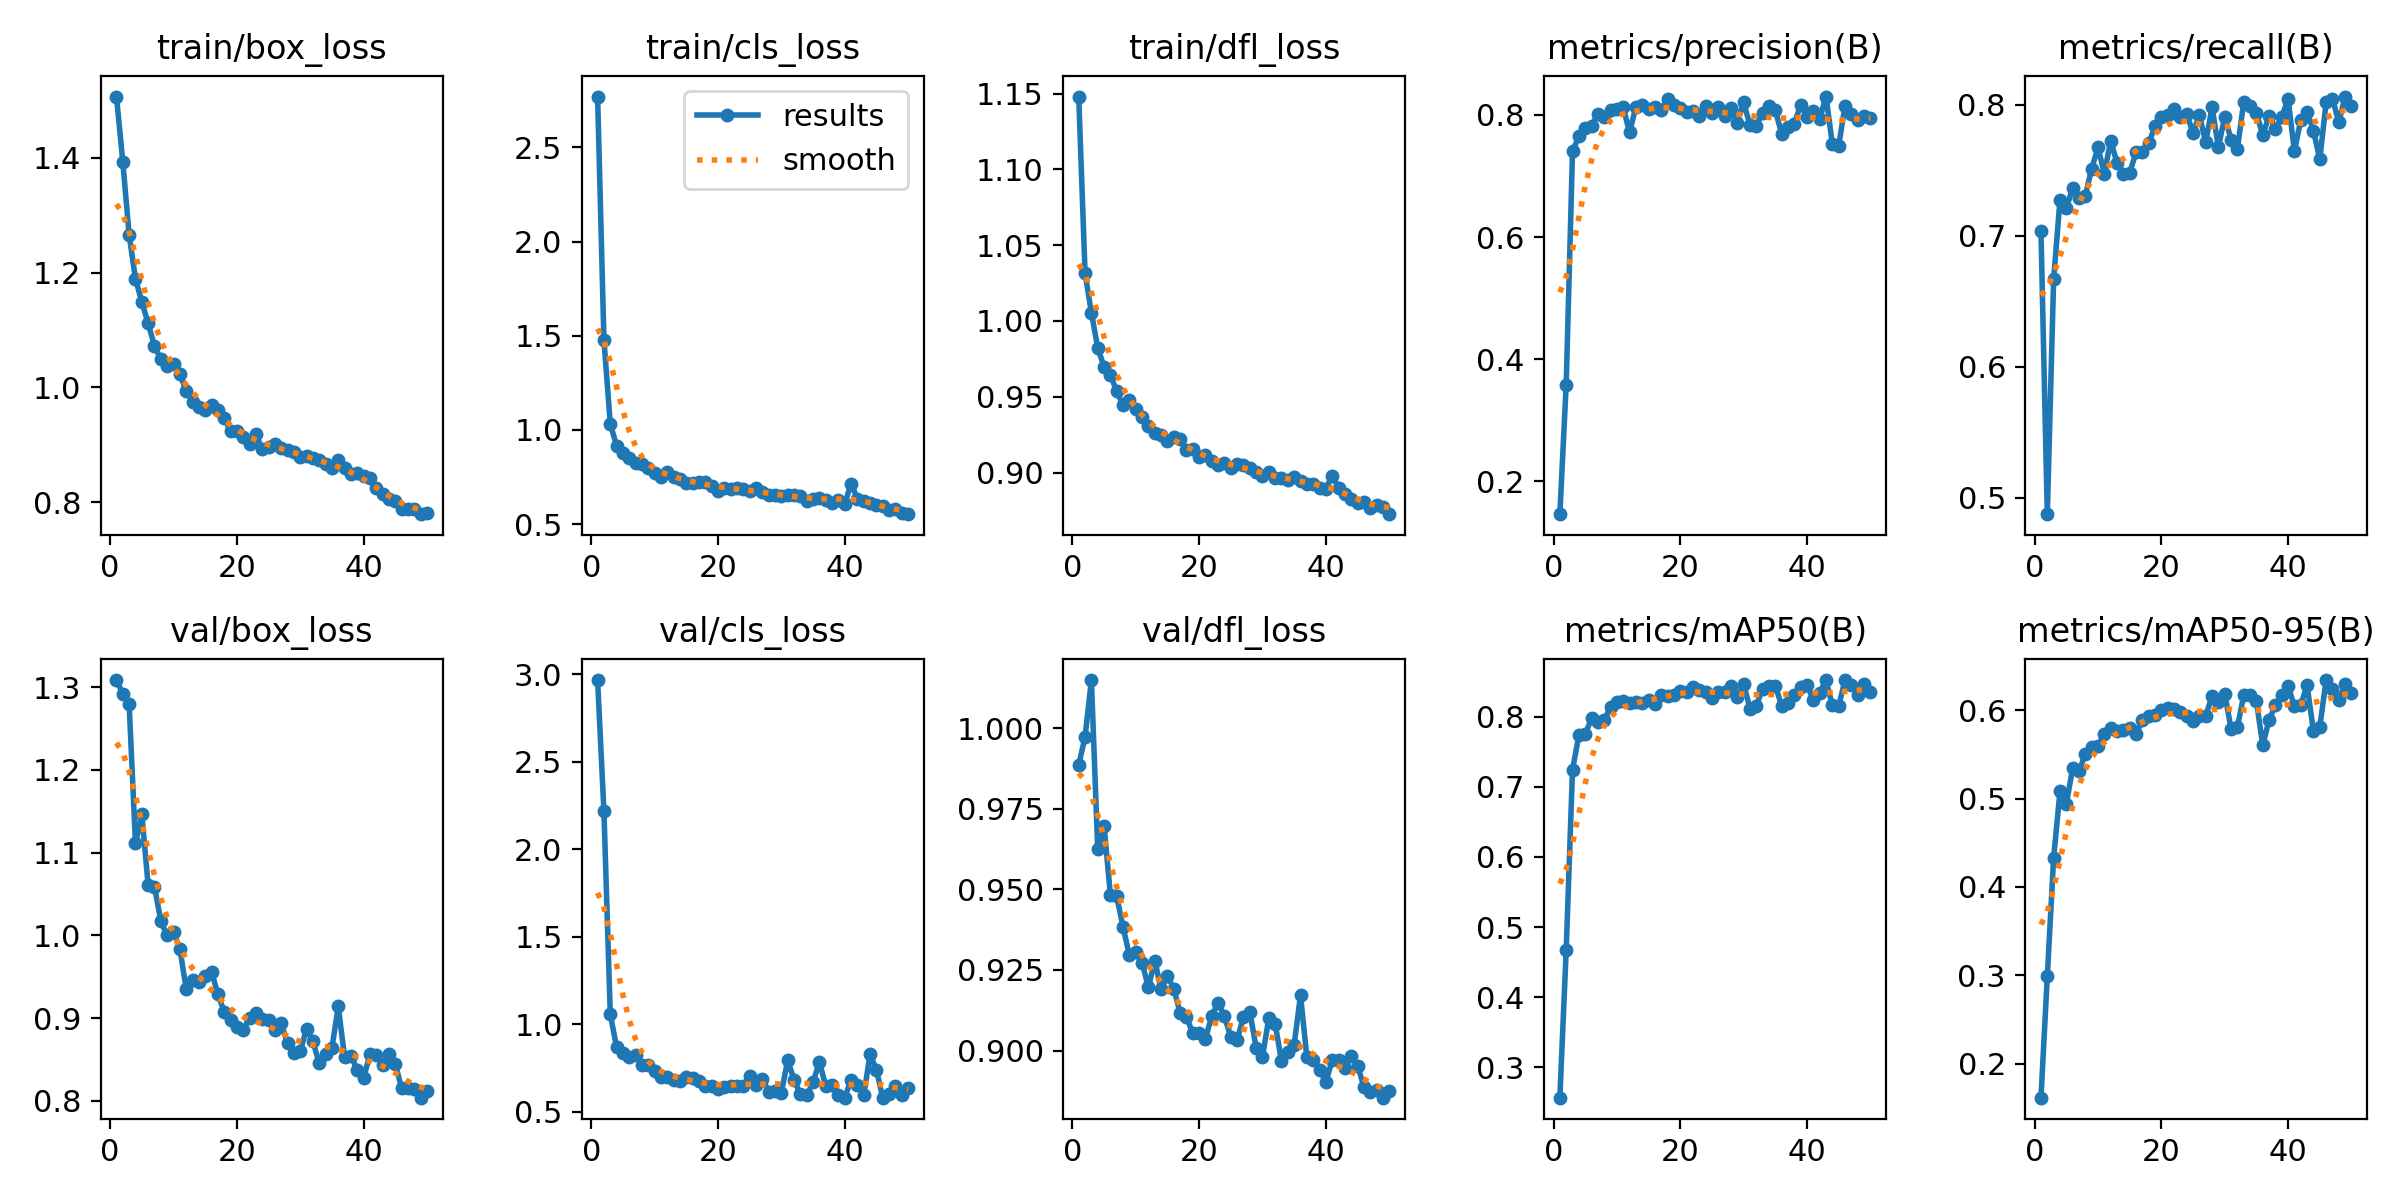

The table this chart was drawn from, first rows:
epoch, time, train/box_loss, train/cls_loss, train/dfl_loss, metrics/precision(B), metrics/recall(B), metrics/mAP50(B), metrics/mAP50-95(B), val/box_loss, val/cls_loss, val/dfl_loss, lr/pg0, lr/pg1, lr/pg2
1, 130.7, 1.506, 2.77, 1.148, 0.1465, 0.7037, 0.2567, 0.1619, 1.309, 2.966, 0.9886, 0.00052, 0.00052, 0.00052
2, 253.6, 1.393, 1.479, 1.032, 0.3581, 0.4876, 0.4667, 0.2989, 1.292, 2.216, 0.9973, 0.001039, 0.001039, 0.001039
3, 370.4, 1.265, 1.032, 1.006, 0.7404, 0.6672, 0.7244, 0.4333, 1.279, 1.057, 1.015, 0.001537, 0.001537, 0.001537
4, 487.1, 1.189, 0.9157, 0.9822, 0.7647, 0.7272, 0.7737, 0.508, 1.111, 0.8683, 0.9624, 0.001881, 0.001881, 0.001881
5, 648.8, 1.149, 0.8789, 0.9698, 0.7791, 0.7211, 0.7752, 0.4939, 1.146, 0.8372, 0.9698, 0.001842, 0.001842, 0.001842
6, 769.6, 1.112, 0.8529, 0.9644, 0.782, 0.7365, 0.7976, 0.5341, 1.061, 0.814, 0.9482, 0.001802, 0.001802, 0.001802
7, 876.5, 1.072, 0.8264, 0.9536, 0.8014, 0.7286, 0.7931, 0.5309, 1.059, 0.8237, 0.9478, 0.001762, 0.001762, 0.001762
8, 984.2, 1.049, 0.8191, 0.9444, 0.7972, 0.7308, 0.7957, 0.5502, 1.017, 0.7665, 0.9383, 0.001723, 0.001723, 0.001723
9, 1096, 1.038, 0.7979, 0.9481, 0.8074, 0.7513, 0.8133, 0.5581, 1, 0.7692, 0.9295, 0.001683, 0.001683, 0.001683
10, 1196, 1.042, 0.7716, 0.9421, 0.8097, 0.7675, 0.8209, 0.5595, 1.004, 0.7333, 0.9304, 0.001644, 0.001644, 0.001644
11, 1298, 1.023, 0.7476, 0.937, 0.8125, 0.7474, 0.8228, 0.5732, 0.9841, 0.6984, 0.9273, 0.001604, 0.001604, 0.001604
12, 1401, 0.9939, 0.7741, 0.9309, 0.7713, 0.7728, 0.8196, 0.5795, 0.9357, 0.6997, 0.9196, 0.001564, 0.001564, 0.001564
13, 1501, 0.9753, 0.7521, 0.9263, 0.8133, 0.7559, 0.821, 0.5761, 0.946, 0.6837, 0.9279, 0.001525, 0.001525, 0.001525
14, 1601, 0.9662, 0.7395, 0.9248, 0.8164, 0.747, 0.819, 0.5772, 0.9443, 0.6764, 0.9191, 0.001485, 0.001485, 0.001485
15, 1700, 0.9604, 0.7192, 0.9208, 0.8104, 0.7483, 0.8233, 0.58, 0.9506, 0.7002, 0.9231, 0.001446, 0.001446, 0.001446
16, 1804, 0.9687, 0.7169, 0.9234, 0.8125, 0.7637, 0.8184, 0.5731, 0.9562, 0.6918, 0.9192, 0.001406, 0.001406, 0.001406
17, 1900, 0.9613, 0.7241, 0.9221, 0.8085, 0.7642, 0.8308, 0.5884, 0.9291, 0.6756, 0.9117, 0.001366, 0.001366, 0.001366
18, 1999, 0.9467, 0.721, 0.9147, 0.8266, 0.7709, 0.8297, 0.5933, 0.9076, 0.6468, 0.9105, 0.001327, 0.001327, 0.001327
19, 2099, 0.9239, 0.7013, 0.9156, 0.8157, 0.7835, 0.8314, 0.5938, 0.8973, 0.6466, 0.9053, 0.001287, 0.001287, 0.001287
20, 2200, 0.9236, 0.6762, 0.9105, 0.811, 0.7904, 0.8371, 0.5998, 0.8895, 0.6319, 0.9054, 0.001248, 0.001248, 0.001248
21, 2294, 0.9133, 0.6923, 0.9115, 0.804, 0.7925, 0.8356, 0.602, 0.8854, 0.6432, 0.9037, 0.001208, 0.001208, 0.001208
22, 2391, 0.9014, 0.6887, 0.9074, 0.8063, 0.7971, 0.8431, 0.6009, 0.9008, 0.6452, 0.9108, 0.001168, 0.001168, 0.001168
23, 2490, 0.9186, 0.6897, 0.9051, 0.7989, 0.7906, 0.8384, 0.5978, 0.9065, 0.6495, 0.9147, 0.001129, 0.001129, 0.001129
24, 2585, 0.8926, 0.6855, 0.9066, 0.8146, 0.7933, 0.836, 0.5928, 0.8995, 0.6475, 0.9106, 0.001089, 0.001089, 0.001089
25, 2687, 0.8957, 0.6776, 0.9031, 0.8029, 0.7784, 0.8263, 0.5881, 0.8974, 0.7034, 0.9042, 0.00105, 0.00105, 0.00105
26, 2784, 0.9021, 0.6893, 0.9058, 0.8122, 0.7923, 0.8354, 0.5927, 0.8852, 0.6538, 0.9032, 0.00101, 0.00101, 0.00101
27, 2879, 0.895, 0.6699, 0.9047, 0.7979, 0.7713, 0.8351, 0.5937, 0.8938, 0.6886, 0.9105, 0.0009704, 0.0009704, 0.0009704
28, 2987, 0.8905, 0.6524, 0.9028, 0.8113, 0.798, 0.8441, 0.6158, 0.8697, 0.6153, 0.9119, 0.0009308, 0.0009308, 0.0009308
29, 3091, 0.8881, 0.6532, 0.9004, 0.7874, 0.7677, 0.8276, 0.609, 0.8578, 0.6178, 0.9009, 0.0008912, 0.0008912, 0.0008912
30, 3195, 0.879, 0.6514, 0.8978, 0.8208, 0.791, 0.8473, 0.6186, 0.8603, 0.6089, 0.8981, 0.0008516, 0.0008516, 0.0008516
31, 3291, 0.8811, 0.6544, 0.9004, 0.7832, 0.7735, 0.8113, 0.5789, 0.8872, 0.7941, 0.9101, 0.000812, 0.000812, 0.000812
32, 3389, 0.8774, 0.6552, 0.8961, 0.7819, 0.7664, 0.8158, 0.5808, 0.872, 0.6834, 0.9083, 0.0007724, 0.0007724, 0.0007724
33, 3489, 0.8737, 0.648, 0.8961, 0.8038, 0.8023, 0.8397, 0.6168, 0.8454, 0.5986, 0.8966, 0.0007328, 0.0007328, 0.0007328
34, 3588, 0.8671, 0.6222, 0.8952, 0.8142, 0.7991, 0.8446, 0.6166, 0.8563, 0.5926, 0.8994, 0.0006932, 0.0006932, 0.0006932
35, 3683, 0.8596, 0.6306, 0.8968, 0.8072, 0.7937, 0.8443, 0.61, 0.864, 0.6677, 0.9018, 0.0006536, 0.0006536, 0.0006536
36, 3780, 0.8737, 0.6376, 0.8947, 0.7694, 0.7771, 0.8161, 0.5601, 0.9141, 0.7858, 0.9172, 0.000614, 0.000614, 0.000614
37, 3874, 0.8606, 0.6293, 0.8922, 0.7799, 0.7916, 0.8194, 0.5891, 0.8525, 0.6457, 0.898, 0.0005744, 0.0005744, 0.0005744
38, 3969, 0.8492, 0.6125, 0.8921, 0.785, 0.7817, 0.8314, 0.6053, 0.8542, 0.6511, 0.8969, 0.0005348, 0.0005348, 0.0005348
39, 4065, 0.8505, 0.6299, 0.8899, 0.8168, 0.7908, 0.8429, 0.617, 0.8379, 0.5978, 0.8941, 0.0004952, 0.0004952, 0.0004952
40, 4161, 0.8464, 0.6069, 0.8892, 0.7972, 0.8044, 0.8457, 0.627, 0.8275, 0.5801, 0.8903, 0.0004556, 0.0004556, 0.0004556
41, 4232, 0.8426, 0.7147, 0.8979, 0.8071, 0.7646, 0.8236, 0.6044, 0.8566, 0.6834, 0.897, 0.000416, 0.000416, 0.000416
42, 4293, 0.8253, 0.6357, 0.8901, 0.7932, 0.7886, 0.8344, 0.606, 0.8559, 0.6538, 0.8972, 0.0003764, 0.0003764, 0.0003764
43, 4353, 0.8144, 0.62, 0.886, 0.83, 0.7946, 0.8524, 0.628, 0.8433, 0.5937, 0.8947, 0.0003368, 0.0003368, 0.0003368
44, 4416, 0.8061, 0.6139, 0.8823, 0.7527, 0.7804, 0.8161, 0.5758, 0.8572, 0.8283, 0.8982, 0.0002972, 0.0002972, 0.0002972
45, 4474, 0.8016, 0.6005, 0.8801, 0.7494, 0.7585, 0.8151, 0.5808, 0.8443, 0.7394, 0.8953, 0.0002576, 0.0002576, 0.0002576
46, 4535, 0.7891, 0.5936, 0.8803, 0.8145, 0.8019, 0.8524, 0.6339, 0.8155, 0.5804, 0.8888, 0.000218, 0.000218, 0.000218
47, 4639, 0.7882, 0.5764, 0.8769, 0.8007, 0.8048, 0.8456, 0.624, 0.8158, 0.6001, 0.887, 0.0001784, 0.0001784, 0.0001784
48, 4696, 0.7887, 0.5794, 0.8784, 0.7923, 0.7868, 0.8307, 0.6112, 0.8149, 0.6465, 0.8877, 0.0001388, 0.0001388, 0.0001388
49, 4756, 0.7794, 0.5579, 0.8774, 0.7988, 0.8064, 0.8466, 0.6291, 0.8039, 0.5953, 0.8854, 9.92e-05, 9.92e-05, 9.92e-05
50, 4814, 0.7821, 0.5527, 0.8725, 0.7953, 0.7991, 0.836, 0.6193, 0.8117, 0.6342, 0.8874, 5.96e-05, 5.96e-05, 5.96e-05
